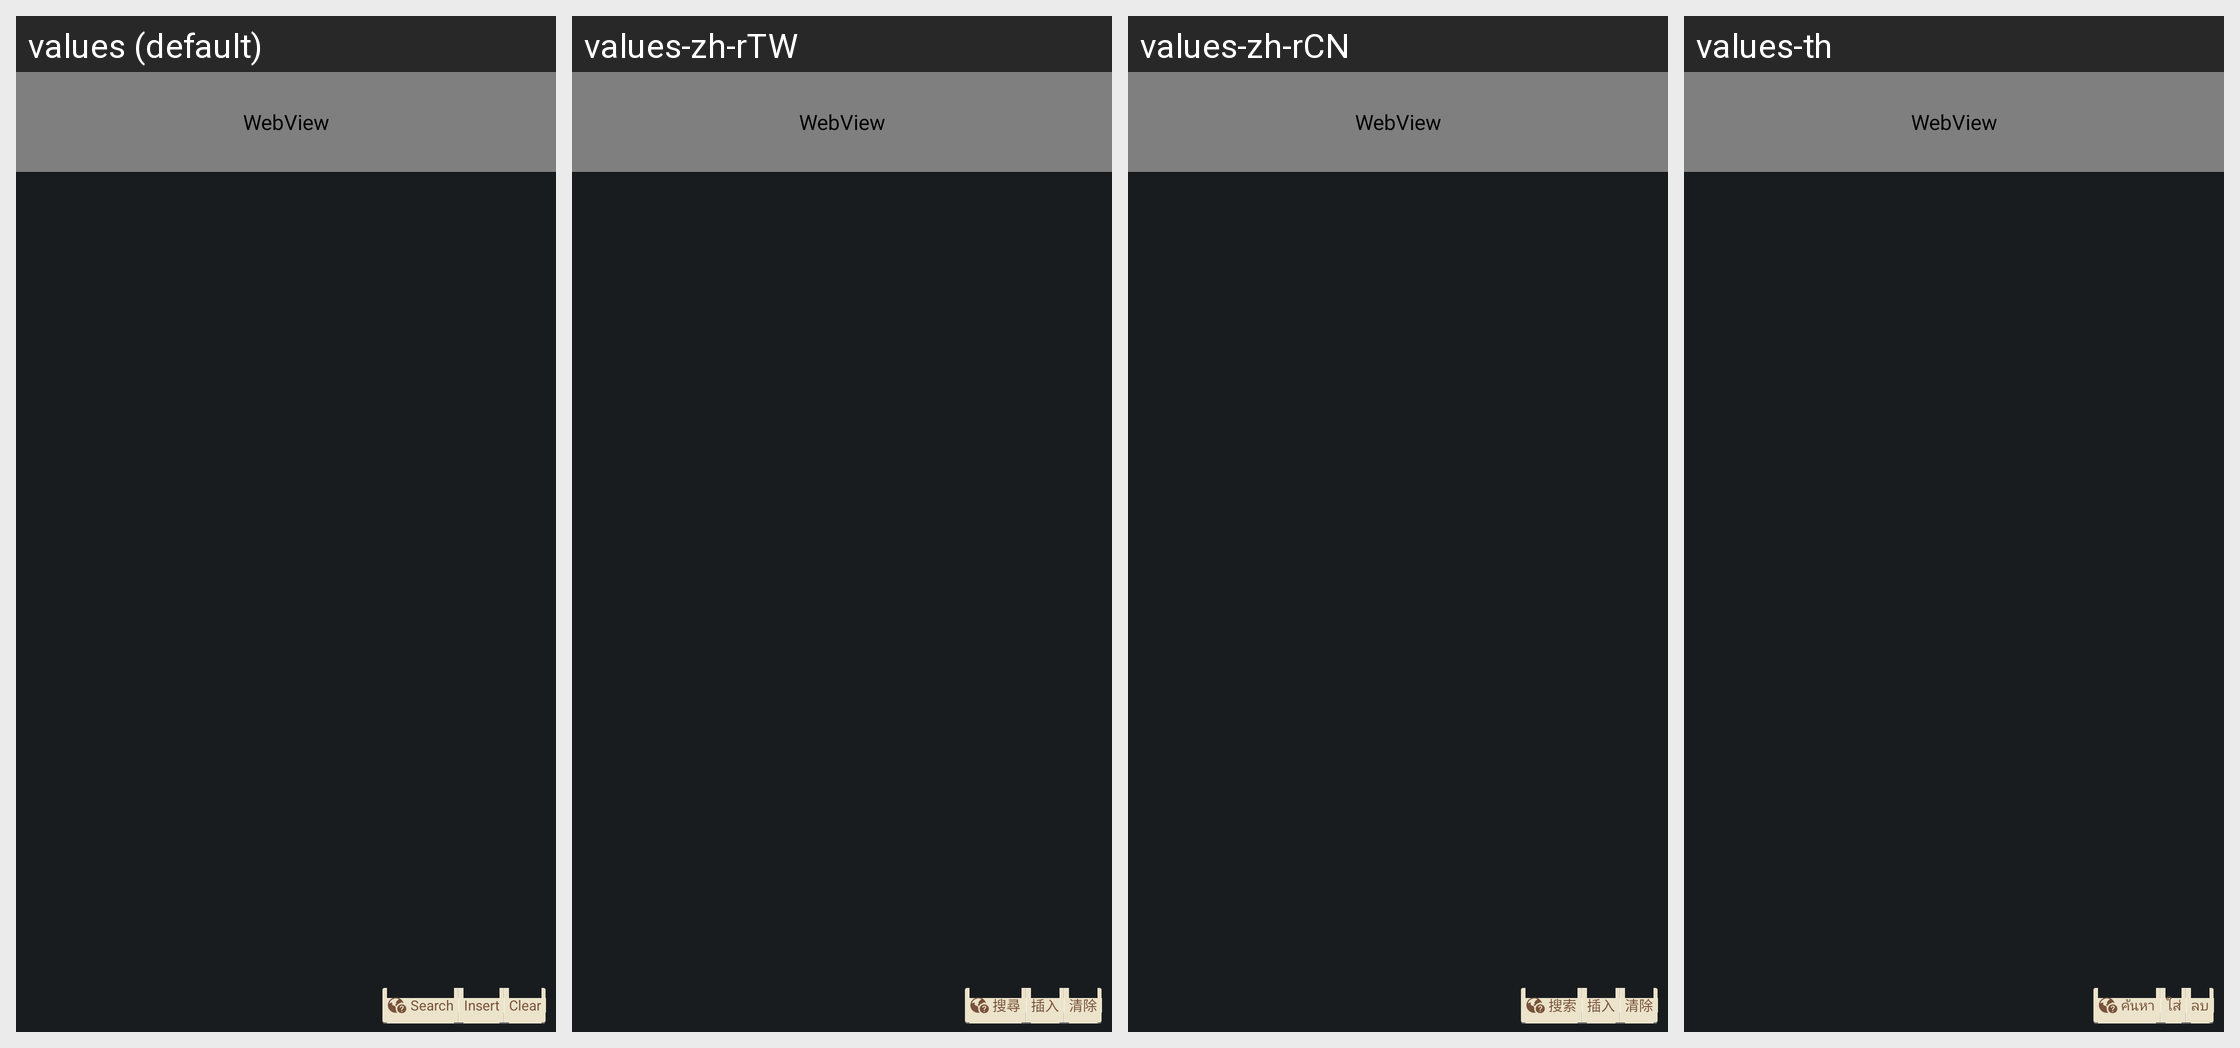

The same Android screen rendered under several of its app's locales, left to right. List the strings drawn on it with the default value and each locale's translation.
Android screen res/layout/vo_equation_dialog.xml rendered under 4 locales, left to right: values (default), values-zh-rTW, values-zh-rCN, values-th. Device: Nexus 5 (rendered at 1080×1920; each locale shown at half size, 540×960, under a caption strip naming it); theme CustomTheme.
Other locales in the repository, not shown: values-ar, values-az, values-bg, values-ca, values-cs, values-da, values-de, values-el, values-en-rGB, values-en-rPH, values-en-rUS, values-es, values-es-rES, values-es-rUS, values-et, values-eu, values-fa, values-fi, values-fr, values-fr-rCA, values-ga, values-gl, values-hr, values-hu, values-hy, values-in, values-is, values-it, values-iw, values-ja, values-ka, values-kk, values-ko, values-lt, values-lv, values-mk, values-ms, values-nb, values-nl, values-pl, values-pt, values-pt-rBR, values-pt-rPT, values-ro, values-ru, values-sk, values-sl, values-sq, values-sr, values-sv, values-tr, values-uk, values-ur, values-uz, values-vi, values-zh-rHK, values-zh-rSG.
Strings drawn on this screen, with the default value and each locale's value (text and hints the layout hard-codes, and strings that could not be matched under every locale, appear in the picture but are not listed):

recognizer_search
  values: Search
  values-zh-rTW: 搜尋
  values-zh-rCN: 搜索
  values-th: ค้น​หา

string_wordeditor_mainmenu_insert
  values: Insert
  values-zh-rTW: 插入
  values-zh-rCN: 插入
  values-th: ใส่

clear
  values: Clear
  values-zh-rTW: 清除
  values-zh-rCN: 清除
  values-th: ลบ
